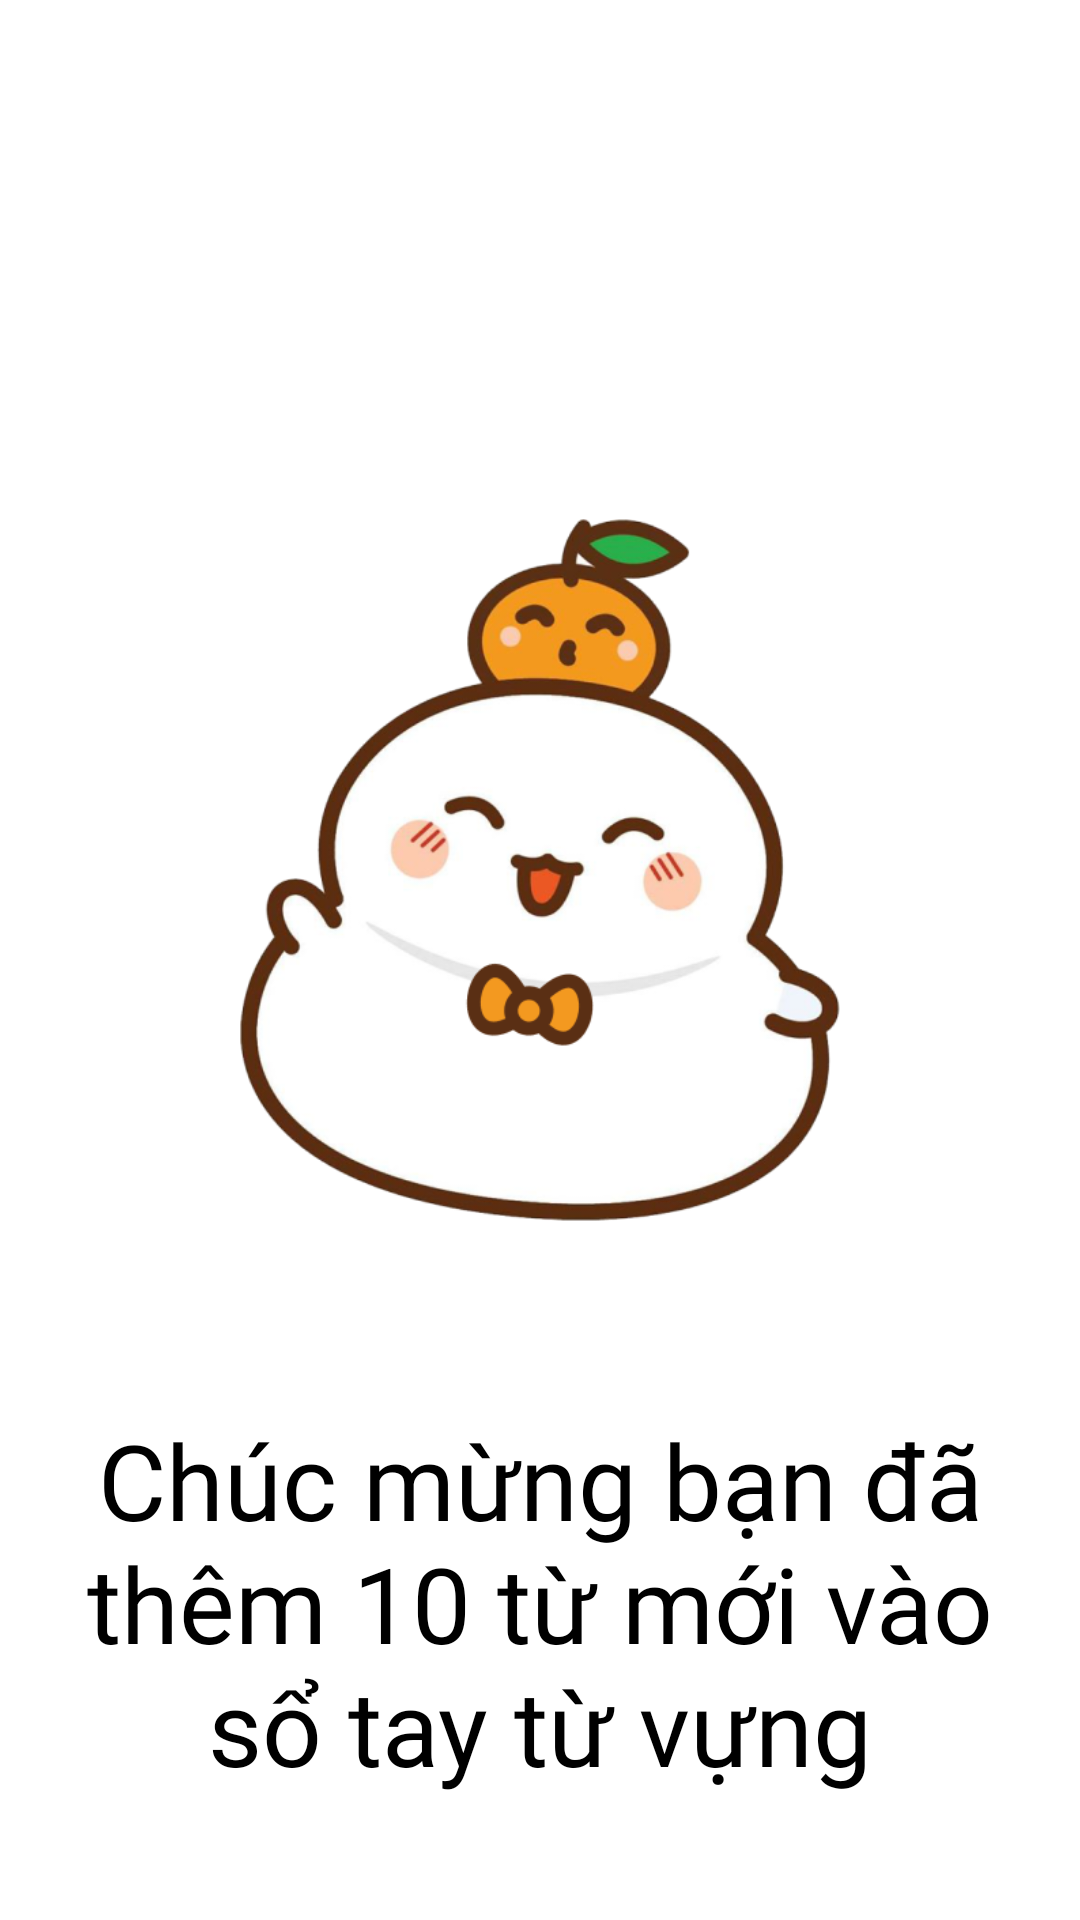

This screen was rendered from an Android layout file. Write that file and the resources it references.
<!-- AndroidManifest.xml: application theme Theme.EasyLanguage -->
<!-- res/layout/fragment_complete_learn.xml -->
<?xml version="1.0" encoding="utf-8"?>
<LinearLayout xmlns:android="http://schemas.android.com/apk/res/android"
    xmlns:tools="http://schemas.android.com/tools"
    android:orientation="vertical"
    android:layout_width="match_parent"
    android:padding="20dp"
    android:layout_height="match_parent">

    <ImageView
        android:id="@+id/ivComplete"
        android:layout_gravity="center_horizontal"
        android:src="@drawable/ic_funny"
        android:layout_marginTop = "120dp"
        android:layout_width="200dp"
        android:layout_height="300dp"
        tools:ignore="ContentDescription" />

    <TextView
        android:id="@+id/tvComplete"
        android:fontFamily="@font/quicksand_bold"
        android:textColor="@color/black"
        android:textSize="35sp"
        android:textAlignment="center"
        android:layout_marginTop="30dp"
        android:layout_width="match_parent"
        android:text="@string/txt_complete"
        android:layout_height="wrap_content"/>
</LinearLayout>
<!-- resources referenced by this layout -->
<resources>
  <color name="black">#FF000000</color>
  <!-- drawable ic_funny: png bitmap (drawable, 118031 bytes) -->
  <string name="txt_complete">Chúc mừng bạn đã thêm 10 từ mới vào sổ tay từ vựng</string>
  <style name="Theme.EasyLanguage" parent="Theme.MaterialComponents.DayNight.NoActionBar">
  \        
          <item name="colorPrimary">@color/purple_500</item>
          <item name="colorPrimaryVariant">@color/white</item>
          <item name="colorOnPrimary">@color/white</item>
          
          <item name="colorSecondary">@color/teal_200</item>
          <item name="colorSecondaryVariant">@color/teal_700</item>
          <item name="colorOnSecondary">@color/black</item>
          
          <item name="android:statusBarColor">?attr/colorPrimaryVariant</item>
          
      </style>
  <color name="purple_500">#FFD844</color>
  <color name="white">#FFFFFFFF</color>
  <color name="teal_200">#FF03DAC5</color>
  <color name="teal_700">#FF018786</color>
</resources>
